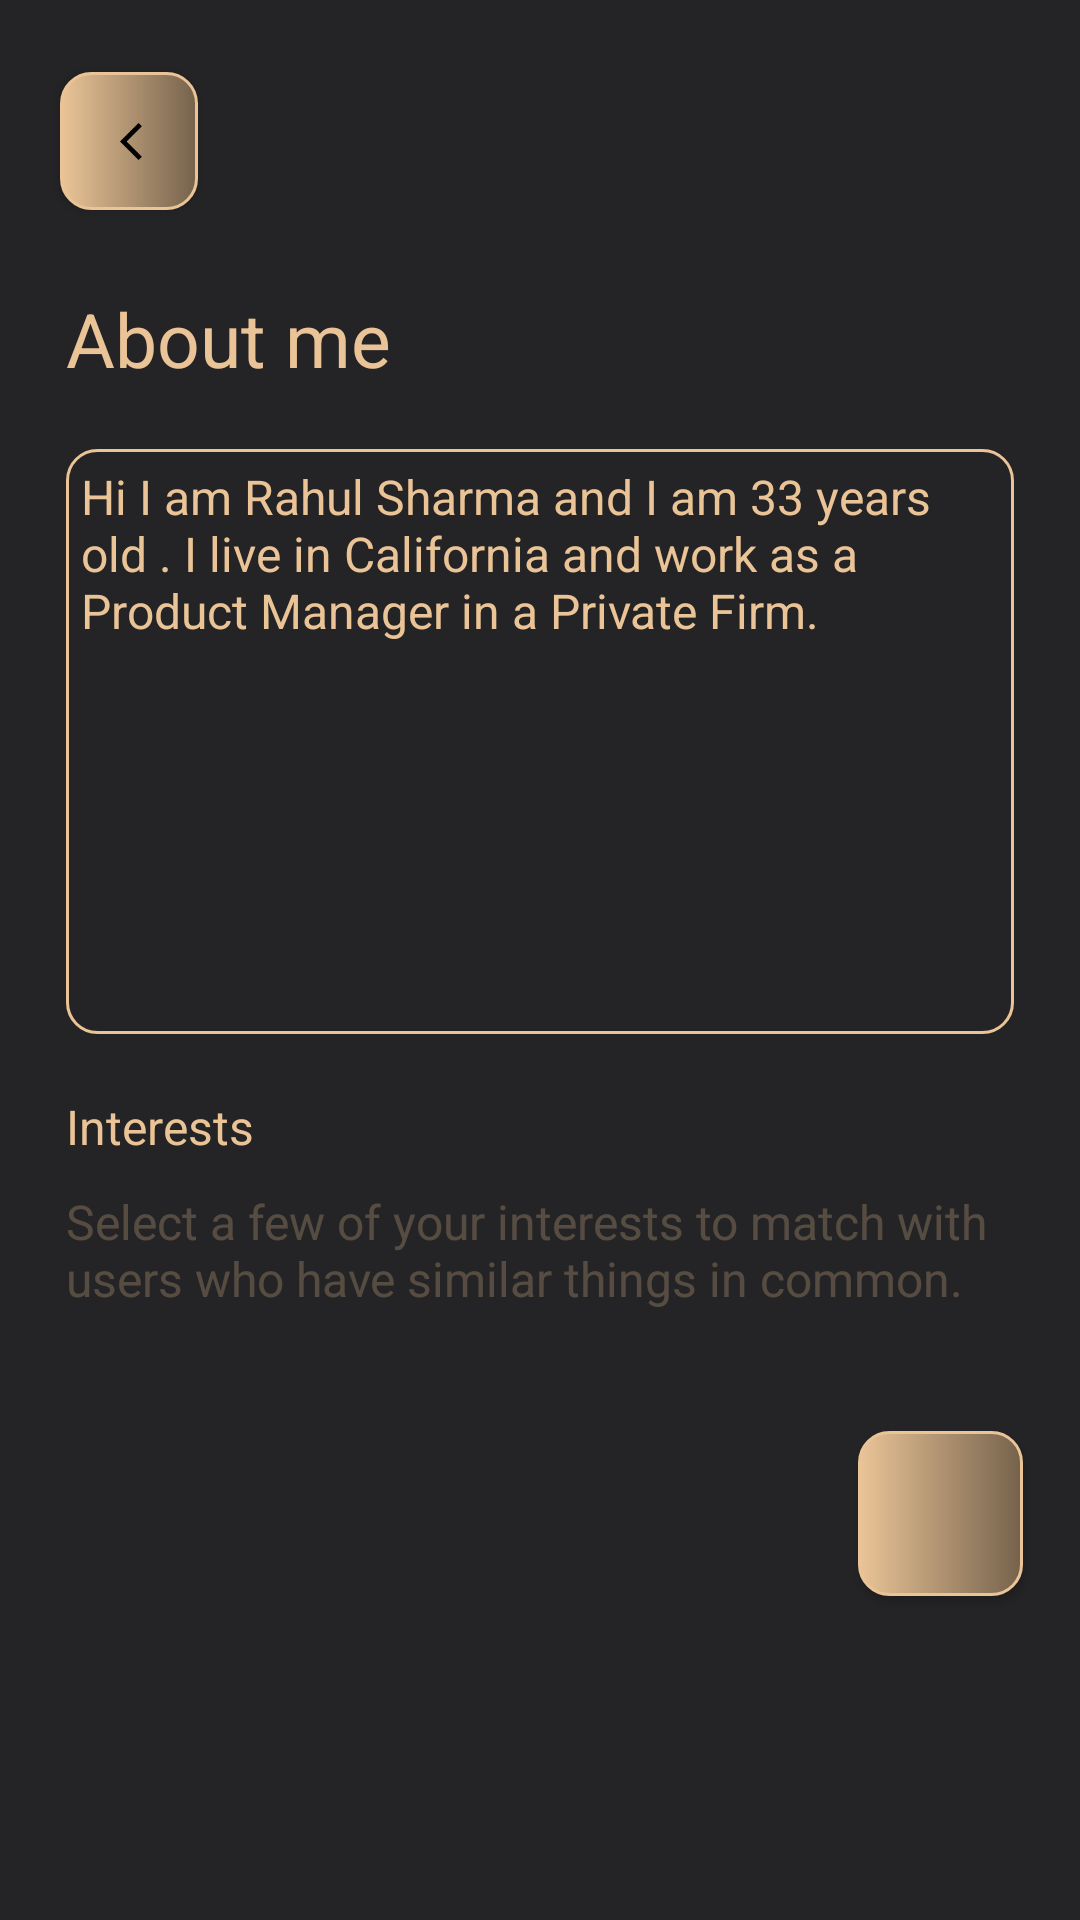

Here is an Android app screen rendered from its layout file. Give the layout XML and the strings, colors and styles it references.
<!-- AndroidManifest.xml: application theme Theme.AppCompat.Light.NoActionBar -->
<!-- res/layout/activity_about__me_.xml -->
<?xml version="1.0" encoding="utf-8"?>
<androidx.constraintlayout.widget.ConstraintLayout xmlns:android="http://schemas.android.com/apk/res/android"
    xmlns:app="http://schemas.android.com/apk/res-auto"
    xmlns:tools="http://schemas.android.com/tools"
    android:layout_width="match_parent"
    android:layout_height="match_parent"
    android:background="#242426"
    tools:context=".About_Me_Activity">

<LinearLayout
    android:layout_width="match_parent"
    android:layout_height="match_parent"
    android:orientation="vertical">

    <Button
        android:layout_width="46dp"
        android:layout_height="46dp"
        android:layout_marginStart="29dp"
        android:layout_marginLeft="20dp"
        android:layout_marginTop="24dp"
        android:background="@drawable/back_button"
        android:drawableLeft="@drawable/ic_baseline_arrow_back_ios_24"
        android:padding="20dp"/>


    <TextView
        android:layout_width="wrap_content"
        android:layout_height="wrap_content"
        android:layout_marginStart="22dp"
        android:layout_marginLeft="22dp"
        android:layout_marginTop="26dp"
        android:text="About me"
        android:textColor="@color/appcolor"
        android:textSize="25sp" />


    <EditText
        android:layout_width="match_parent"
        android:layout_height="195dp"
        android:background="@drawable/login_rectangle"
        android:layout_marginStart="22dp"
        android:layout_marginLeft="22dp"
        android:layout_marginEnd="22dp"
        android:layout_marginRight="22dp"
        android:layout_marginTop="20dp"
        android:gravity="top"
        android:padding="5dp"
        android:textSize="16sp"
        android:hint="Hi I am Rahul Sharma and I am 33 years old . I live in California and work as a Product Manager in a Private Firm."
        android:textColorHint="@color/appcolor"/>

<TextView
    android:layout_width="wrap_content"
    android:layout_height="wrap_content"
    android:text="Interests"
    android:textColor="@color/appcolor"
    android:textSize="16sp"
    android:layout_marginStart="22dp"
    android:layout_marginLeft="22dp"
    android:layout_marginTop="20dp"/>


    <TextView
        android:layout_width="wrap_content"
        android:layout_height="wrap_content"
        android:text="Select a few of your interests to match with users who have similar things in common."
        android:textColor="#40EAC497"
        android:textSize="16sp"
        android:layout_marginStart="22dp"
        android:layout_marginLeft="22dp"
        android:layout_marginEnd="22dp"
        android:layout_marginRight="22dp"
        android:layout_marginTop="10dp"/>


































    <Button
        android:id="@+id/next_button_aboutme"
        android:layout_width="55dp"
        android:layout_height="55dp"
        android:layout_gravity="end"
        android:layout_marginStart="22dp"
        android:layout_marginLeft="20dp"
        android:layout_marginTop="40dp"
        android:layout_marginEnd="19dp"
        android:layout_marginRight="19dp"
        android:background="@drawable/back_button"
        android:drawableLeft="@drawable/ic_baseline_arrow_forward_24"
        android:padding="15dp" />


</LinearLayout>


</androidx.constraintlayout.widget.ConstraintLayout>
<!-- resources referenced by this layout -->
<resources>
  <color name="appcolor">#EAC497</color>
  <!-- drawable back_button (drawable) -->
  <?xml version="1.0" encoding="utf-8"?>
  <shape
      xmlns:android="http://schemas.android.com/apk/res/android">
  
      <gradient
          android:startColor="@color/appcolor"
          android:endColor="#75624C"/>
      <stroke
          android:width="1dp"
          android:color="#EAC497"/>
      <corners
          android:radius="10dp"/>
  
  </shape>
  <!-- drawable ic_baseline_arrow_back_ios_24 (drawable) -->
  <vector xmlns:android="http://schemas.android.com/apk/res/android"
      android:width="15dp"
      android:height="15dp"
      android:viewportWidth="24"
      android:viewportHeight="24"
      android:tint="@color/black"
      android:autoMirrored="true">
    <path
        android:fillColor="@android:color/white"
        android:pathData="M11.67,3.87L9.9,2.1 0,12l9.9,9.9 1.77,-1.77L3.54,12z"/>
  </vector>
  <!-- drawable login_rectangle (drawable) -->
  <?xml version="1.0" encoding="utf-8"?>
  <shape
      xmlns:android="http://schemas.android.com/apk/res/android">
  
      <solid
          android:color="#242426"/>
      <stroke
          android:width="1dp"
          android:color="#EAC497"/>
      <corners
          android:radius="10dp"/>
  
  </shape>
  <color name="black">#FF000000</color>
</resources>
